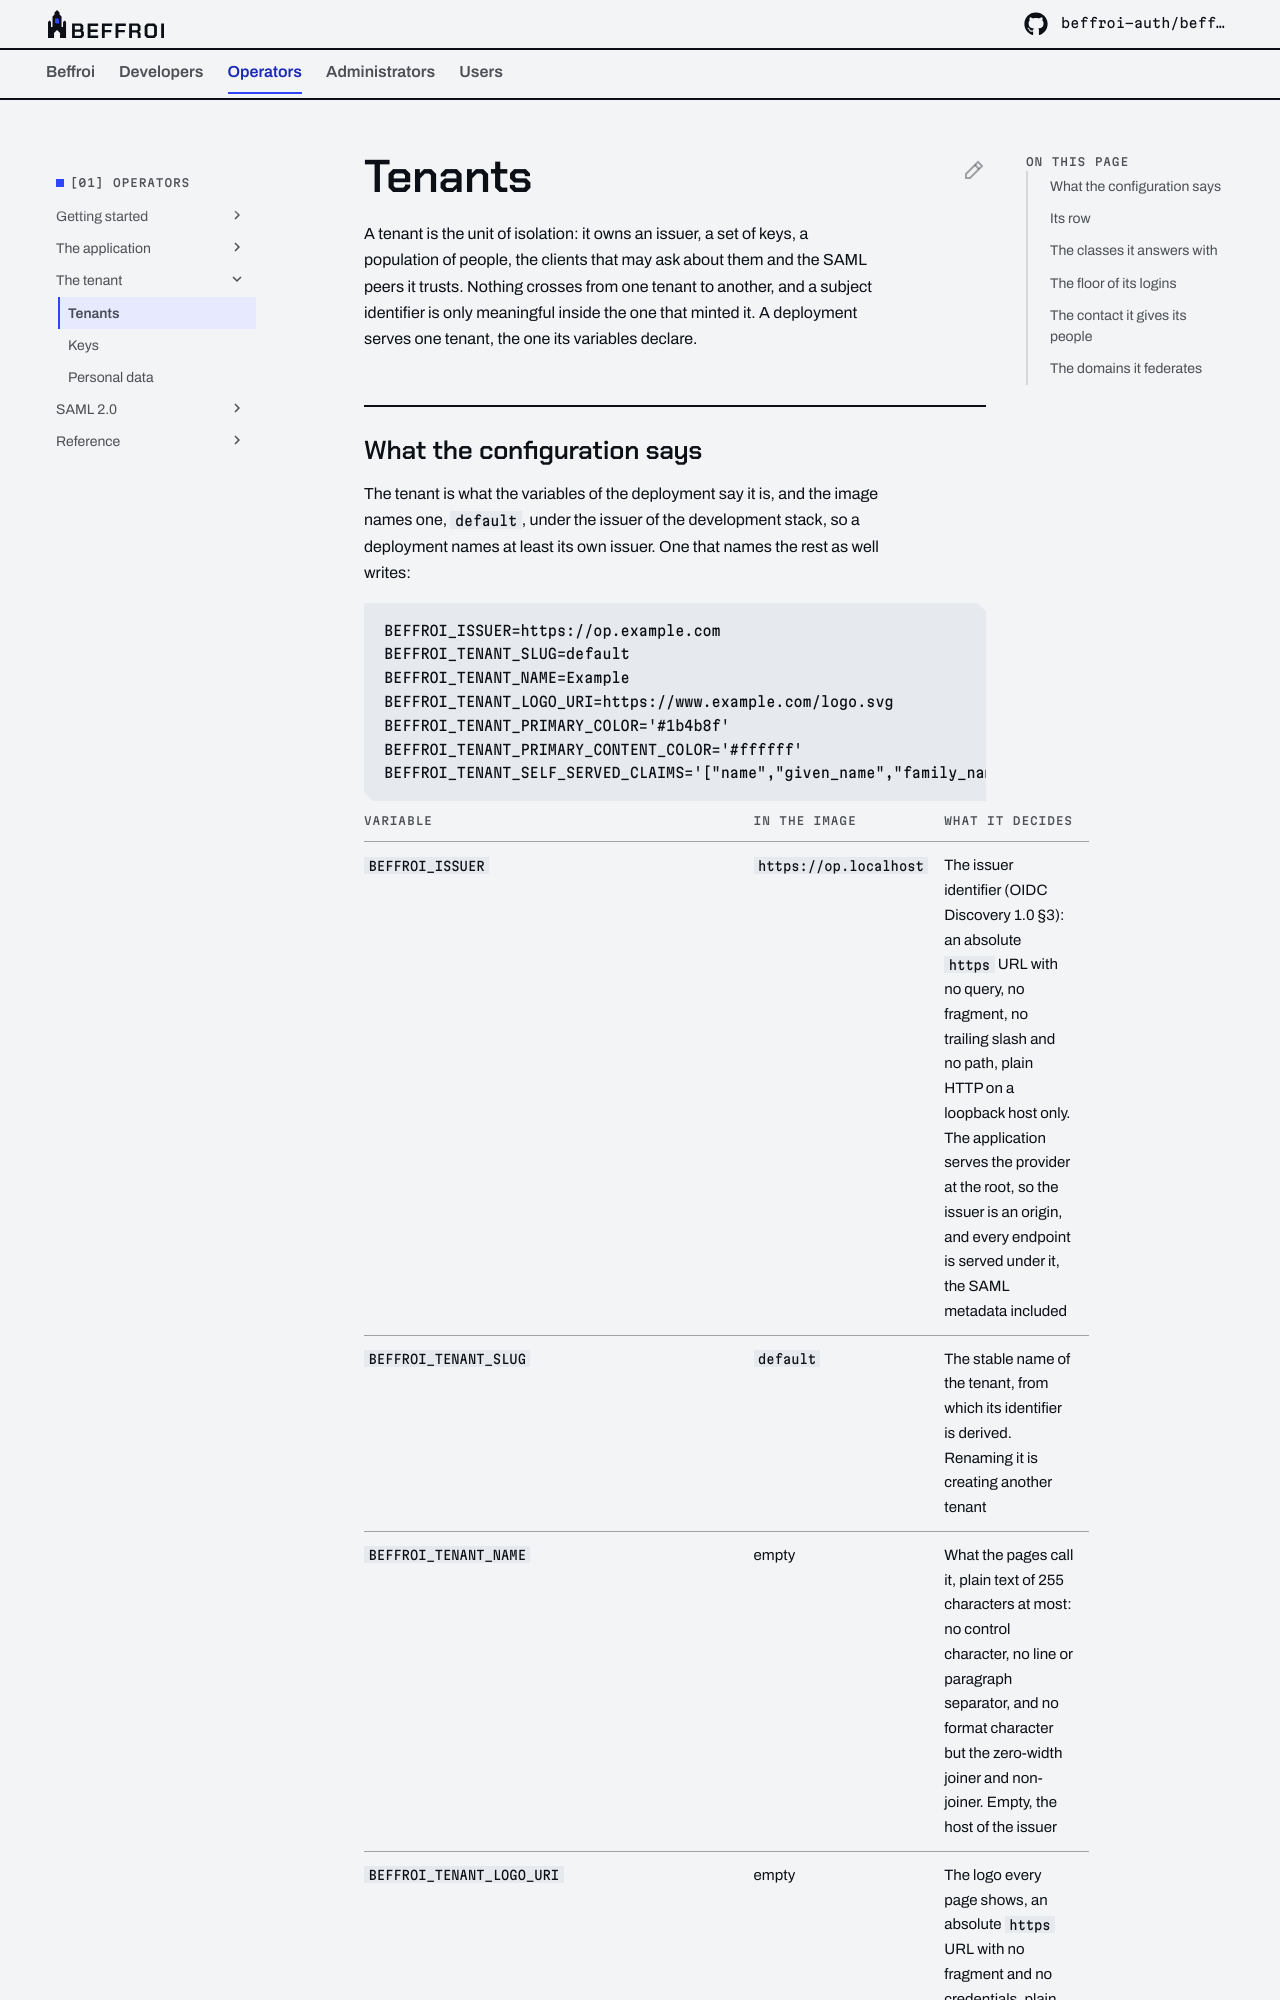

repository: beffroi-auth/docs · page: 0.2/operators/tenant/tenants/index.html · generator: mkdocs

---
title: Tenants
description: The unit everything belongs to, the variables that declare it and its row in the database, the acr vocabulary it answers with, the floor of its logins, and the contact it gives its people.
---

# Tenants

A tenant is the unit of isolation: it owns an issuer, a set of keys, a population of people, the clients that
may ask about them and the SAML peers it trusts. Nothing crosses from one tenant to another, and a subject
identifier is only meaningful inside the one that minted it. A deployment serves one tenant, the one its
variables declare.
